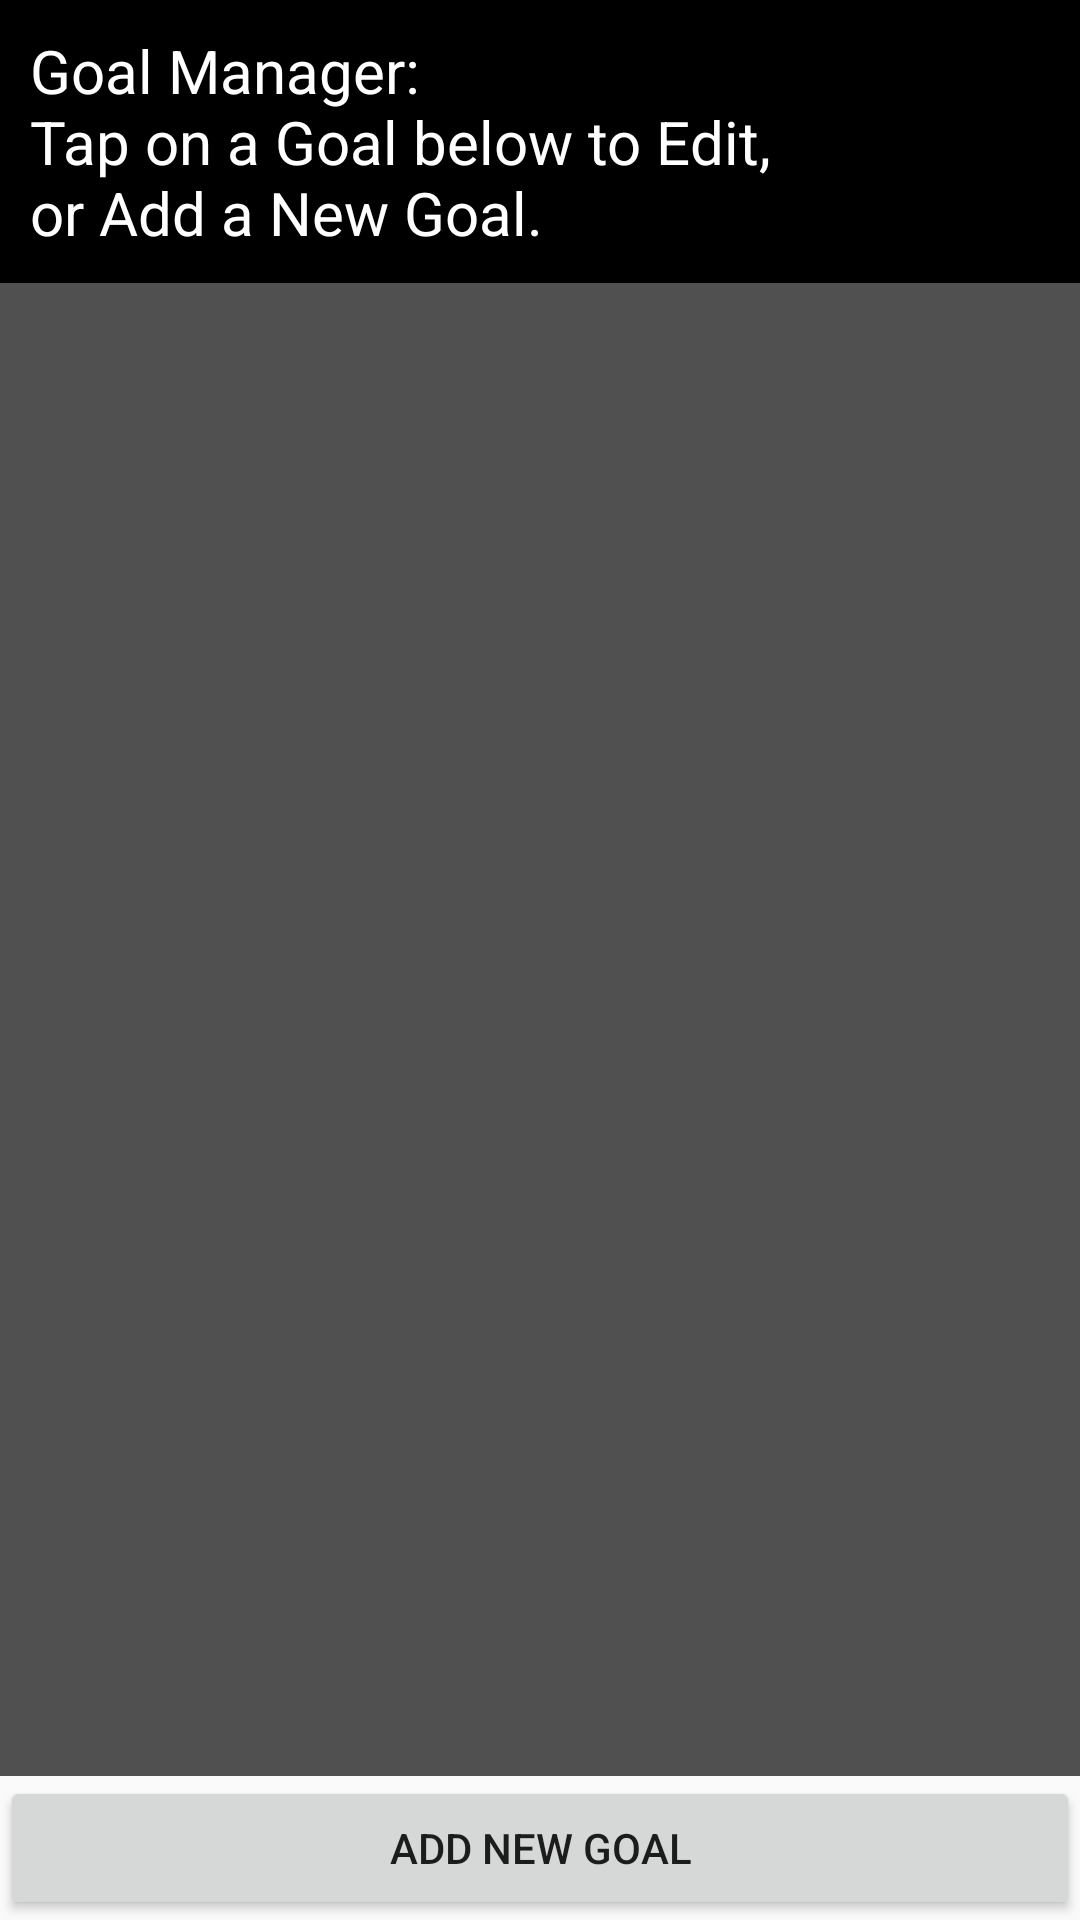

Android layout source for this screen:
<!-- AndroidManifest.xml: application theme AppTheme -->
<!-- res/layout/activity_goal_manager.xml -->
<?xml version="1.0" encoding="utf-8"?>
<LinearLayout xmlns:android="http://schemas.android.com/apk/res/android"
    xmlns:app="http://schemas.android.com/apk/res-auto"
    xmlns:tools="http://schemas.android.com/tools"
    android:layout_width="match_parent"
    android:layout_height="match_parent"
    tools:context="com.example.nicco.timemanagementapp.activities.GoalManagerActivity"
    android:orientation="vertical"
    android:weightSum="6">

    <ScrollView
        android:layout_width="match_parent"
        android:layout_height="wrap_content"
        android:background="@color/black">

        <LinearLayout
            android:layout_width="match_parent"
            android:layout_height="0dp"
            android:layout_margin="10dp"
            android:layout_weight="3"
            android:background="@color/black"
            android:orientation="vertical">

            <TextView
                android:id="@+id/goalManagerInstructionsTextView"
                android:layout_width="match_parent"
                android:layout_height="wrap_content"
                android:text="@string/goalManagerInstructions"
                android:textColor="@color/white"
                android:textSize="20sp" />

        </LinearLayout>
    </ScrollView>

    <android.support.v7.widget.RecyclerView
        android:id="@+id/goalRecyclerView"
        android:layout_width="match_parent"
        android:layout_height="0dp"
        android:layout_weight="6"
        android:background="@color/gray"
        app:layoutManager="LinearLayoutManager" />

    <Button
        android:id="@+id/createNewGoalbutton"
        android:layout_width="match_parent"
        android:layout_height="wrap_content"
        android:layout_weight="0"
        android:text="@string/new_goal" />

</LinearLayout>
<!-- resources referenced by this layout -->
<resources>
  <color name="black">#000000</color>
  <color name="gray">#505050</color>
  <color name="white">#FFFFFF</color>
  <string name="goalManagerInstructions">Goal Manager:\nTap on a Goal below to Edit,\nor Add a New Goal.</string>
  <string name="new_goal">Add New Goal</string>
  <style name="AppTheme" parent="Theme.AppCompat.Light.DarkActionBar">
          
          <item name="colorPrimary">@color/colorPrimary</item>
          <item name="colorPrimaryDark">@color/colorPrimaryDark</item>
          <item name="colorAccent">@color/colorAccent</item>
      </style>
  <color name="colorPrimary">#3F51B5</color>
  <color name="colorPrimaryDark">#303F9F</color>
  <color name="colorAccent">#FF4081</color>
</resources>
